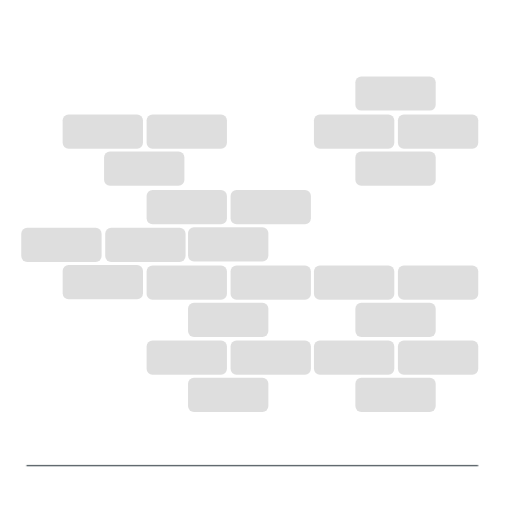
t = 0.00 s
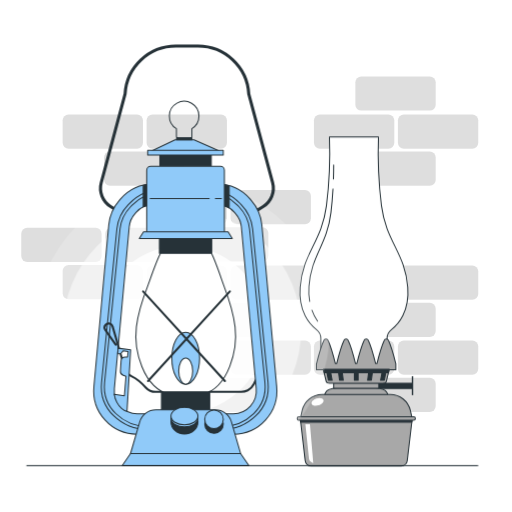
t = 1.00 s
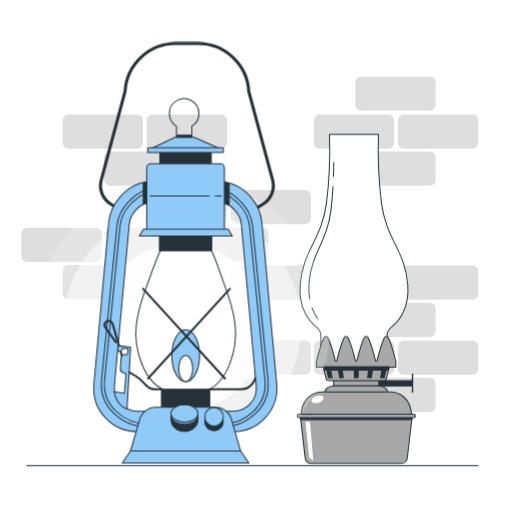
t = 1.19 s
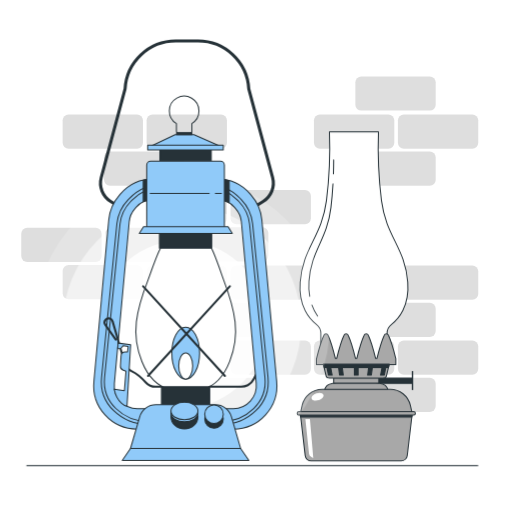
t = 1.38 s
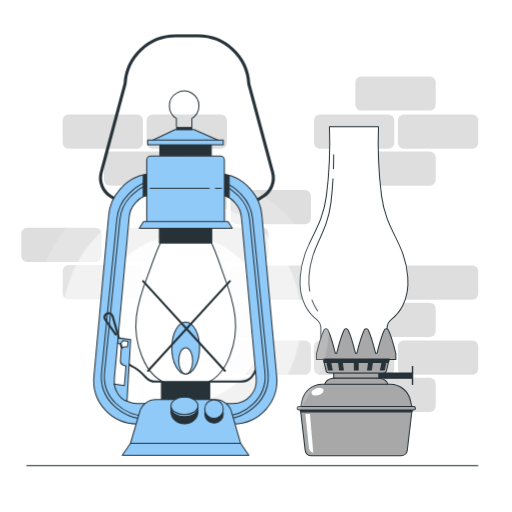
t = 1.75 s
t = 2.13 s: frame unchanged from t = 1.38 s, image omitted

The animated SVG that drew these frames (rendered in a browser with its animation timeline set to each time). Animation: 3 CSS @keyframes rules; one cycle of 2.50 s, repeats indefinitely.

<svg class="animated" id="freepik_stories-oil-lamp" xmlns="http://www.w3.org/2000/svg" viewBox="0 0 500 500" version="1.1" xmlns:xlink="http://www.w3.org/1999/xlink" xmlns:svgjs="http://svgjs.com/svgjs"><style>svg#freepik_stories-oil-lamp:not(.animated) .animable {opacity: 0;}svg#freepik_stories-oil-lamp.animated #freepik--oil-lamp-2--inject-6 {animation: 1s 1 forwards cubic-bezier(.36,-0.01,.5,1.38) slideRight,1.5s Infinite  linear floating;animation-delay: 0s,1s;}svg#freepik_stories-oil-lamp.animated #freepik--oil-lamp-1--inject-6 {animation: 1s 1 forwards cubic-bezier(.36,-0.01,.5,1.38) slideLeft,1.5s Infinite  linear floating;animation-delay: 0s,1s;}            @keyframes slideRight {                0% {                    opacity: 0;                    transform: translateX(30px);                }                100% {                    opacity: 1;                    transform: translateX(0);                }            }                    @keyframes floating {                0% {                    opacity: 1;                    transform: translateY(0px);                }                50% {                    transform: translateY(-10px);                }                100% {                    opacity: 1;                    transform: translateY(0px);                }            }                    @keyframes slideLeft {                0% {                    opacity: 0;                    transform: translateX(-30px);                }                100% {                    opacity: 1;                    transform: translateX(0);                }            }        .animator-hidden { display: none; }</style><g id="freepik--background-simple--inject-6" class="animable animator-active animator-hidden" style="transform-origin: 254.445px 249.54px;"><path d="M407.67,107.23S348.31,41,291.54,30.68,173.7,44.44,135.85,94.33,12,255.18,22.31,303.35s78.27,134.19,178.91,161.72,244.29-49.89,276.12-126.45S460.14,175.19,407.67,107.23Z" style="fill: rgb(144, 202, 249); transform-origin: 254.445px 249.54px;" id="el99xdbcmro9o" class="animable"></path><g id="elatzbq91vnd5"><path d="M407.67,107.23S348.31,41,291.54,30.68,173.7,44.44,135.85,94.33,12,255.18,22.31,303.35s78.27,134.19,178.91,161.72,244.29-49.89,276.12-126.45S460.14,175.19,407.67,107.23Z" style="fill: rgb(255, 255, 255); opacity: 0.7; transform-origin: 254.445px 249.54px;" class="animable"></path></g></g><g id="freepik--Bricks--inject-6" class="animable" style="transform-origin: 243.9px 238.45px;"><g id="elrxvmh8z2oh"><rect x="306.57" y="111.76" width="78.49" height="33.39" rx="5.75" style="opacity: 0.13; transform-origin: 345.815px 128.455px;" class="animable"></rect></g><g id="elza0oienh0u"><rect x="347.02" y="148.07" width="78.49" height="33.39" rx="5.75" style="opacity: 0.13; transform-origin: 386.265px 164.765px;" class="animable"></rect></g><g id="elu63skonz5ne"><rect x="347.02" y="74.62" width="78.49" height="33.39" rx="5.75" style="opacity: 0.13; transform-origin: 386.265px 91.315px;" class="animable"></rect></g><g id="elrhvx4s6fun7"><rect x="388.57" y="111.76" width="78.49" height="33.39" rx="5.75" style="opacity: 0.13; transform-origin: 427.815px 128.455px;" class="animable"></rect></g><g id="elt6i74h9czar"><rect x="61.15" y="111.76" width="78.49" height="33.39" rx="5.75" style="opacity: 0.13; transform-origin: 100.395px 128.455px;" class="animable"></rect></g><g id="eltwwiibytbbo"><rect x="101.6" y="148.07" width="78.49" height="33.39" rx="5.75" style="opacity: 0.13; transform-origin: 140.845px 164.765px;" class="animable"></rect></g><g id="elpwu7hgqbrgh"><rect x="143.15" y="111.76" width="78.49" height="33.39" rx="5.75" style="opacity: 0.13; transform-origin: 182.395px 128.455px;" class="animable"></rect></g><g id="elafhxb0zky8e"><rect x="20.74" y="222.46" width="78.49" height="33.39" rx="5.75" style="opacity: 0.13; transform-origin: 59.985px 239.155px;" class="animable"></rect></g><g id="ele3qhhlrg6j"><rect x="61.18" y="258.78" width="78.49" height="33.39" rx="5.75" style="opacity: 0.13; transform-origin: 100.425px 275.475px;" class="animable"></rect></g><g id="eltusyekdtsso"><rect x="102.74" y="222.46" width="78.49" height="33.39" rx="5.75" style="opacity: 0.13; transform-origin: 141.985px 239.155px;" class="animable"></rect></g><g id="elyz8fzajayr"><rect x="143.15" y="185.56" width="78.49" height="33.39" rx="5.75" style="opacity: 0.13; transform-origin: 182.395px 202.255px;" class="animable"></rect></g><g id="elmowqt6k10x"><rect x="183.6" y="221.87" width="78.49" height="33.39" rx="5.75" style="opacity: 0.13; transform-origin: 222.845px 238.565px;" class="animable"></rect></g><g id="elmjb9iib8w8o"><rect x="225.15" y="185.56" width="78.49" height="33.39" rx="5.75" style="opacity: 0.13; transform-origin: 264.395px 202.255px;" class="animable"></rect></g><g id="elys6h50jj9n"><rect x="143.15" y="332.58" width="78.49" height="33.39" rx="5.75" style="opacity: 0.13; transform-origin: 182.395px 349.275px;" class="animable"></rect></g><g id="eljfuccpfybu"><rect x="183.6" y="368.89" width="78.49" height="33.39" rx="5.75" style="opacity: 0.13; transform-origin: 222.845px 385.585px;" class="animable"></rect></g><g id="elaqpf3igrjxd"><rect x="225.15" y="332.58" width="78.49" height="33.39" rx="5.75" style="opacity: 0.13; transform-origin: 264.395px 349.275px;" class="animable"></rect></g><g id="elt9j570d7yae"><rect x="306.57" y="259.36" width="78.49" height="33.39" rx="5.75" style="opacity: 0.13; transform-origin: 345.815px 276.055px;" class="animable"></rect></g><g id="el4huywcfb2yr"><rect x="347.02" y="295.68" width="78.49" height="33.39" rx="5.75" style="opacity: 0.13; transform-origin: 386.265px 312.375px;" class="animable"></rect></g><g id="el8npy8nvoek"><rect x="388.57" y="259.36" width="78.49" height="33.39" rx="5.75" style="opacity: 0.13; transform-origin: 427.815px 276.055px;" class="animable"></rect></g><g id="elrcx69hef1s"><rect x="306.57" y="332.58" width="78.49" height="33.39" rx="5.75" style="opacity: 0.13; transform-origin: 345.815px 349.275px;" class="animable"></rect></g><g id="elfmq0uzgpevu"><rect x="347.02" y="368.89" width="78.49" height="33.39" rx="5.75" style="opacity: 0.13; transform-origin: 386.265px 385.585px;" class="animable"></rect></g><g id="elhwyjx5b4ttv"><rect x="388.57" y="332.58" width="78.49" height="33.39" rx="5.75" style="opacity: 0.13; transform-origin: 427.815px 349.275px;" class="animable"></rect></g><g id="elpq68cdii7sg"><rect x="143.15" y="259.36" width="78.49" height="33.39" rx="5.75" style="opacity: 0.13; transform-origin: 182.395px 276.055px;" class="animable"></rect></g><g id="el0lveby6owwa"><rect x="183.6" y="295.68" width="78.49" height="33.39" rx="5.75" style="opacity: 0.13; transform-origin: 222.845px 312.375px;" class="animable"></rect></g><g id="elsb824ie2jbd"><rect x="225.15" y="259.36" width="78.49" height="33.39" rx="5.75" style="opacity: 0.13; transform-origin: 264.395px 276.055px;" class="animable"></rect></g></g><g id="freepik--oil-lamp-2--inject-6" class="animable" style="transform-origin: 347.905px 294.47px;"><rect x="365.69" y="374.2" width="36.67" height="5.14" style="fill: rgb(38, 50, 56); stroke: rgb(38, 50, 56); stroke-linecap: round; stroke-linejoin: round; transform-origin: 384.025px 376.77px;" id="elvaklyhxva4" class="animable"></rect><path d="M402.62,408.19H293.16L298,449.73a6.07,6.07,0,0,0,6,5.37h87.7a6.09,6.09,0,0,0,6-5.37Z" style="fill: rgb(168, 168, 168); stroke: rgb(38, 50, 56); stroke-linecap: round; stroke-linejoin: round; transform-origin: 347.89px 431.645px;" id="elgzier0fs4m9" class="animable"></path><polygon points="402.16 412.17 402.56 408.68 293.22 408.68 293.62 412.17 402.16 412.17" style="fill: rgb(38, 50, 56); stroke: rgb(38, 50, 56); stroke-linecap: round; stroke-linejoin: round; transform-origin: 347.89px 410.425px;" id="el2baqwh8k8kx" class="animable"></polygon><path d="M378.86,385.51H316.92l1.08-2.23c1.18-2.44,5.77-4.18,11.07-4.18h37.64c5.3,0,9.89,1.74,11.07,4.18Z" style="fill: rgb(168, 168, 168); stroke: rgb(38, 50, 56); stroke-linecap: round; stroke-linejoin: round; transform-origin: 347.89px 382.305px;" id="elp3y5p4ssrz" class="animable"></path><path d="M402.62,409.16H293.16l1.91-8.36a20.06,20.06,0,0,1,19.56-15.59h66.52a20.06,20.06,0,0,1,19.56,15.59Z" style="fill: rgb(168, 168, 168); stroke: rgb(38, 50, 56); stroke-linecap: round; stroke-linejoin: round; transform-origin: 347.89px 397.185px;" id="elljoqhnrfobc" class="animable"></path><path d="M304.3,394.23c.6,1.87,3.68,2.56,6.88,1.53s5.3-3.39,4.7-5.26S312.2,387.94,309,389,303.69,392.36,304.3,394.23Z" style="fill: rgb(255, 255, 255); transform-origin: 310.089px 392.37px;" id="elua1e4yy9gw" class="animable"></path><path d="M298.22,414.33l3.56,33.84a3.71,3.71,0,0,0,2.08,3l2.07,1.18-3.26-38Z" style="fill: rgb(255, 255, 255); transform-origin: 302.075px 433.34px;" id="ellnie79fak5k" class="animable"></path><path d="M403.91,406.88h-112a1.75,1.75,0,0,0-1.75,1.75h0a1.75,1.75,0,0,0,1.75,1.75h112a1.75,1.75,0,0,0,1.74-1.75h0A1.75,1.75,0,0,0,403.91,406.88Z" style="fill: rgb(168, 168, 168); stroke: rgb(38, 50, 56); stroke-linecap: round; stroke-linejoin: round; transform-origin: 347.905px 408.63px;" id="elns0788edx9c" class="animable"></path><rect x="325.85" y="373.89" width="44.08" height="5.21" style="fill: rgb(168, 168, 168); stroke: rgb(38, 50, 56); stroke-linecap: round; stroke-linejoin: round; transform-origin: 347.89px 376.495px;" id="el6shdyuus2ct" class="animable"></rect><path d="M380.07,360.65H315.72l2.85,11.94c.21.88,1.73,1.55,3.54,1.55h51.56c1.81,0,3.34-.67,3.55-1.55Z" style="fill: rgb(168, 168, 168); stroke: rgb(38, 50, 56); stroke-linecap: round; stroke-linejoin: round; transform-origin: 347.895px 367.395px;" id="el6c7yc5vulv5" class="animable"></path><polygon points="371.62 371.27 375.3 371.27 377.1 361.9 373.42 361.9 371.62 371.27" style="fill: rgb(38, 50, 56); stroke: rgb(38, 50, 56); stroke-linecap: round; stroke-linejoin: round; transform-origin: 374.36px 366.585px;" id="el5kxk5k2adh4" class="animable"></polygon><polygon points="362.68 371.27 358.99 371.27 360.19 361.9 363.88 361.9 362.68 371.27" style="fill: rgb(38, 50, 56); stroke: rgb(38, 50, 56); stroke-linecap: round; stroke-linejoin: round; transform-origin: 361.435px 366.585px;" id="eln9izkp86q8" class="animable"></polygon><polygon points="324.37 371.27 320.69 371.27 318.89 361.9 322.57 361.9 324.37 371.27" style="fill: rgb(38, 50, 56); stroke: rgb(38, 50, 56); stroke-linecap: round; stroke-linejoin: round; transform-origin: 321.63px 366.585px;" id="elm0w2m4vpj9" class="animable"></polygon><polygon points="331.56 371.27 335.24 371.27 334.04 361.9 330.36 361.9 331.56 371.27" style="fill: rgb(38, 50, 56); stroke: rgb(38, 50, 56); stroke-linecap: round; stroke-linejoin: round; transform-origin: 332.8px 366.585px;" id="elex3lykkvugb" class="animable"></polygon><rect x="346.05" y="361.9" width="3.68" height="9.37" style="fill: rgb(38, 50, 56); stroke: rgb(38, 50, 56); stroke-linecap: round; stroke-linejoin: round; transform-origin: 347.89px 366.585px;" id="elepg28a29eul" class="animable"></rect><path d="M398.16,280.44c-2.52-33.61-21-44.11-25.63-79.39a414.94,414.94,0,0,1-2.94-67.21H321.71a414.94,414.94,0,0,1-2.94,67.21c-4.62,35.28-23.1,45.78-25.62,79.39-1.82,24.2,9.44,36.42,15.88,41.36a11,11,0,0,1,4.28,8.76V356l32.34-.42L378,356V330.56a11,11,0,0,1,4.28-8.76C388.71,316.86,400,304.64,398.16,280.44Z" style="fill: rgb(255, 255, 255); stroke: rgb(38, 50, 56); stroke-linecap: round; stroke-linejoin: round; transform-origin: 345.657px 244.92px;" id="eltz24nr7nkp" class="animable"></path><path d="M304.6,302.84a42.63,42.63,0,0,0,5.57,10.78" style="fill: none; stroke: rgb(38, 50, 56); stroke-linecap: round; stroke-linejoin: round; transform-origin: 307.385px 308.23px;" id="elicq28xul3tc" class="animable"></path><path d="M325.17,184.6c-.41,7.21-1.05,15-2,23-3.86,32-19.33,41.52-21.44,72a58.72,58.72,0,0,0,.71,14.66" style="fill: none; stroke: rgb(38, 50, 56); stroke-linecap: round; stroke-linejoin: round; transform-origin: 313.363px 239.43px;" id="elfoolggrup36" class="animable"></path><path d="M325.86,161.14c0,4-.07,8.6-.25,13.71" style="fill: none; stroke: rgb(38, 50, 56); stroke-linecap: round; stroke-linejoin: round; transform-origin: 325.735px 167.995px;" id="el6891qu84heb" class="animable"></path><path d="M386.46,355c-.6-2.42-4.07-16.2-7.11-22.59a2.2,2.2,0,0,0-4.15,0c-3,6.39-6.51,20.17-7.11,22.59H366.8c-.6-2.42-4.06-16.2-7.11-22.59a2.2,2.2,0,0,0-4.15,0c-3,6.39-6.51,20.17-7.11,22.59h-1.29c-.59-2.42-4.06-16.2-7.11-22.59a2.2,2.2,0,0,0-4.14,0c-3.05,6.39-6.52,20.17-7.11,22.59h-1.29c-.6-2.42-4.07-16.2-7.11-22.59a2.2,2.2,0,0,0-4.15,0c-3,6.39-6.51,20.17-7.11,22.59H309v5.92h77.52V355Z" style="fill: rgb(168, 168, 168); stroke: rgb(38, 50, 56); stroke-linecap: round; stroke-linejoin: round; transform-origin: 347.76px 345.93px;" id="elhvxypulgc2r" class="animable"></path><polygon points="380.07 360.65 315.72 360.65 316.49 363.9 379.29 363.9 380.07 360.65" style="fill: rgb(38, 50, 56); stroke: rgb(38, 50, 56); stroke-linecap: round; stroke-linejoin: round; transform-origin: 347.895px 362.275px;" id="el58wclzkyulx" class="animable"></polygon><rect x="402.14" y="367.34" width="1.37" height="18.51" style="fill: rgb(38, 50, 56); transform-origin: 402.825px 376.595px;" id="el3f11ab45q7k" class="animable"></rect></g><g id="freepik--oil-lamp-1--inject-6" class="animable" style="transform-origin: 177.77px 285.557px;"><g id="elhrkfbqz1jhp"><circle cx="177.77" cy="321.86" r="144.43" style="fill: rgb(255, 255, 255); opacity: 0.2; transform-origin: 177.77px 321.86px; transform: rotate(-45deg);" class="animable"></circle></g><g id="el57425rt4vrs"><circle cx="177.77" cy="321.86" r="116.36" style="fill: rgb(255, 255, 255); opacity: 0.5; transform-origin: 177.77px 321.86px; transform: rotate(-45deg);" class="animable"></circle></g><g id="el6enz2b1jnoq"><circle cx="177.77" cy="321.86" r="81.89" style="fill: rgb(255, 255, 255); opacity: 0.83; transform-origin: 177.77px 321.86px; transform: rotate(-80.45deg);" class="animable"></circle></g><path d="M238.09,213.49,257,201.72a21,21,0,0,0,9.2-23.31l-23.3-86.79A49.62,49.62,0,0,0,193.38,45H171.66a49.63,49.63,0,0,0-49.53,46.64l-23.3,86.79A21,21,0,0,0,108,201.72L127,213.49" style="fill: none; stroke: rgb(38, 50, 56); stroke-linecap: round; stroke-linejoin: round; stroke-width: 3px; transform-origin: 182.515px 129.245px;" id="elmgaa7mmujn" class="animable"></path><rect x="155.65" y="232.02" width="51.07" height="15.37" style="fill: rgb(38, 50, 56); stroke: rgb(38, 50, 56); stroke-linecap: round; stroke-linejoin: round; transform-origin: 181.185px 239.705px;" id="el2315tof0bqt" class="animable"></rect><path d="M218.21,278c-1.14-3-7.9-23.38-11.72-30.56H156.7c-3.91,7.18-10.81,27.56-12,30.56-5.2,13.33-9.85,27.1-11.55,41.3-2.66,22.21,6.25,59.33,33,66.16H198v-.22c25.57-7.31,34.12-43.93,31.54-65.94C227.84,305.05,223.29,291.28,218.21,278Z" style="fill: rgb(255, 255, 255); stroke: rgb(38, 50, 56); stroke-linecap: round; stroke-linejoin: round; transform-origin: 181.34px 316.45px;" id="el013iin916ov7" class="animable"></path><path d="M154.48,424H134A42.47,42.47,0,0,1,91.69,377.4l14.5-157.91a42.32,42.32,0,0,1,10.31-23.83l1.23-1.4a42.45,42.45,0,0,1,32-14.51h3.94a10,10,0,0,1,0,20.05h-3.94a22.42,22.42,0,0,0-16.88,7.66l-1.22,1.4a22.33,22.33,0,0,0-5.45,12.58l-14.5,157.92A22.43,22.43,0,0,0,134,404h20.51a10,10,0,1,1,0,20Z" style="fill: rgb(144, 202, 249); stroke: rgb(38, 50, 56); stroke-linecap: round; stroke-linejoin: round; transform-origin: 127.999px 301.875px;" id="elmf6mzxjr2nk" class="animable"></path><path d="M149.38,419.45h-4.92A47.72,47.72,0,0,1,111,406a39.82,39.82,0,0,1-11.86-32.49l15-150.09a40,40,0,0,1,11.11-23.53l1.27-1.34A47.45,47.45,0,0,1,159,184.31a1.5,1.5,0,1,1,.11,3,44.48,44.48,0,0,0-30.38,13.3l-1.27,1.33a37.06,37.06,0,0,0-10.3,21.77L102.07,373.78a36.86,36.86,0,0,0,11,30.06,44.67,44.67,0,0,0,31.39,12.61h4.92a1.5,1.5,0,0,1,0,3Z" style="fill: rgb(144, 202, 249); stroke: rgb(38, 50, 56); stroke-linecap: round; stroke-linejoin: round; transform-origin: 129.75px 301.88px;" id="elwdo16mek15k" class="animable"></path><path d="M139.85,202.08a22.4,22.4,0,0,1,8.66-2.25v-20a41.59,41.59,0,0,0-8.66,1.14Z" style="fill: rgb(38, 50, 56); stroke: rgb(38, 50, 56); stroke-linecap: round; stroke-linejoin: round; transform-origin: 144.18px 190.955px;" id="elnvb31cuetz" class="animable"></path><path d="M204.76,382.68h30.86a13.79,13.79,0,0,0,6.39-1.57h0a13.69,13.69,0,0,0,6-6.27l3.07-6.44" style="fill: none; stroke: rgb(38, 50, 56); stroke-linecap: round; stroke-linejoin: round; stroke-width: 2px; transform-origin: 227.92px 375.54px;" id="elf5fbaijon7c" class="animable"></path><path d="M207.39,424H227.9a42.46,42.46,0,0,0,42.27-46.62l-14.5-157.91a42.18,42.18,0,0,0-10.31-23.83l-1.22-1.4a42.49,42.49,0,0,0-32-14.51h-3.93a10,10,0,1,0,0,20.05h3.93a22.44,22.44,0,0,1,16.89,7.66l1.22,1.4a22.31,22.31,0,0,1,5.44,12.58l14.5,157.92A22.42,22.42,0,0,1,227.9,404H207.39a10,10,0,0,0,0,20Z" style="fill: rgb(144, 202, 249); stroke: rgb(38, 50, 56); stroke-linecap: round; stroke-linejoin: round; transform-origin: 233.882px 301.865px;" id="elmcfuquql8zd" class="animable"></path><path d="M211.43,419.45h4.92A47.69,47.69,0,0,0,249.85,406a39.83,39.83,0,0,0,11.87-32.49L246.67,223.39a40.14,40.14,0,0,0-11.11-23.53l-1.27-1.34a47.47,47.47,0,0,0-32.45-14.21,1.5,1.5,0,1,0-.11,3,44.5,44.5,0,0,1,30.39,13.3l1.27,1.33a37.1,37.1,0,0,1,10.29,21.77l15.05,150.08a36.8,36.8,0,0,1-11,30.06,44.63,44.63,0,0,1-31.38,12.61h-4.92a1.5,1.5,0,0,0,0,3Z" style="fill: rgb(144, 202, 249); stroke: rgb(38, 50, 56); stroke-linecap: round; stroke-linejoin: round; transform-origin: 231.099px 301.884px;" id="el57oc3dwioy" class="animable"></path><path d="M213.8,199.86a22.36,22.36,0,0,1,10,3.19V181.38a42.33,42.33,0,0,0-10-1.58Z" style="fill: rgb(38, 50, 56); stroke: rgb(38, 50, 56); stroke-linecap: round; stroke-linejoin: round; transform-origin: 218.8px 191.425px;" id="elbehelk4usci" class="animable"></path><path d="M194.88,349.81c0,14-6.07,25.4-13.55,25.4s-13.55-11.37-13.55-25.4,6.07-25.4,13.55-25.4S194.88,335.78,194.88,349.81Z" style="fill: rgb(144, 202, 249); stroke: rgb(38, 50, 56); stroke-linecap: round; stroke-linejoin: round; transform-origin: 181.33px 349.81px;" id="elz3cnl594ur" class="animable"></path><path d="M188.15,362.43c0,7.06-3.06,12.78-6.82,12.78s-6.82-5.72-6.82-12.78,3.06-12.78,6.82-12.78S188.15,355.37,188.15,362.43Z" style="fill: rgb(255, 255, 255); stroke: rgb(38, 50, 56); stroke-linecap: round; stroke-linejoin: round; transform-origin: 181.33px 362.43px;" id="eltrjplvl797b" class="animable"></path><line x1="224.43" y1="284.55" x2="144.56" y2="372.11" style="fill: rgb(255, 255, 255); stroke: rgb(38, 50, 56); stroke-linecap: round; stroke-linejoin: round; stroke-width: 2px; transform-origin: 184.495px 328.33px;" id="el5brv4th6urh" class="animable"></line><line x1="139.75" y1="284.55" x2="219.62" y2="372.11" style="fill: rgb(255, 255, 255); stroke: rgb(38, 50, 56); stroke-linecap: round; stroke-linejoin: round; stroke-width: 2px; transform-origin: 179.685px 328.33px;" id="el16u2t8zxu9s" class="animable"></line><rect x="157.62" y="382.68" width="47.14" height="18" style="fill: rgb(38, 50, 56); stroke: rgb(38, 50, 56); stroke-linecap: round; stroke-linejoin: round; transform-origin: 181.19px 391.68px;" id="el306ze7d4awx" class="animable"></rect><rect x="156.08" y="149.66" width="50.21" height="12.3" style="fill: rgb(38, 50, 56); stroke: rgb(38, 50, 56); stroke-linecap: round; stroke-linejoin: round; transform-origin: 181.185px 155.81px;" id="elvrrgv9dtvo" class="animable"></rect><path d="M215.44,147.89l-26-11.41H171l-24.13,11.43a1.48,1.48,0,0,0,.63,2.82h67.3A1.48,1.48,0,0,0,215.44,147.89Z" style="fill: rgb(144, 202, 249); stroke: rgb(38, 50, 56); stroke-linecap: round; stroke-linejoin: round; transform-origin: 181.179px 143.606px;" id="elvt4ih9vud3t" class="animable"></path><rect x="143.27" y="162.33" width="75.83" height="69.69" rx="3.89" style="fill: rgb(144, 202, 249); stroke: rgb(38, 50, 56); stroke-linecap: round; stroke-linejoin: round; transform-origin: 181.185px 197.175px;" id="elie9icn3doqc" class="animable"></rect><line x1="210.29" y1="193.88" x2="216.22" y2="193.88" style="fill: none; stroke: rgb(38, 50, 56); stroke-linecap: round; stroke-linejoin: round; transform-origin: 213.255px 193.88px;" id="eliy2bdf3hlv" class="animable"></line><line x1="146.65" y1="193.88" x2="204.24" y2="193.88" style="fill: none; stroke: rgb(38, 50, 56); stroke-linecap: round; stroke-linejoin: round; transform-origin: 175.445px 193.88px;" id="el2aqxyz37n6h" class="animable"></line><polygon points="226.85 232.88 136.03 232.88 140.15 226.38 222.72 226.38 226.85 232.88" style="fill: rgb(144, 202, 249); stroke: rgb(38, 50, 56); stroke-linecap: round; stroke-linejoin: round; transform-origin: 181.44px 229.63px;" id="elfgxnvrfo1kr" class="animable"></polygon><rect x="144.22" y="146.87" width="73.78" height="4.52" style="fill: rgb(144, 202, 249); stroke: rgb(38, 50, 56); stroke-linecap: round; stroke-linejoin: round; transform-origin: 181.11px 149.13px;" id="eloko1b1y4k4b" class="animable"></rect><path d="M194.26,113.35a14.45,14.45,0,1,0-22,12.32v7.75A1.62,1.62,0,0,0,173.9,135h11.82a1.61,1.61,0,0,0,1.62-1.62v-7.75A14.42,14.42,0,0,0,194.26,113.35Z" style="fill: none; stroke: rgb(38, 50, 56); stroke-linecap: round; stroke-linejoin: round; transform-origin: 179.81px 116.95px;" id="elvrhzpmyidmo" class="animable"></path><rect x="172.39" y="134.55" width="14.95" height="1.93" style="fill: rgb(38, 50, 56); stroke: rgb(38, 50, 56); stroke-linecap: round; stroke-linejoin: round; transform-origin: 179.865px 135.515px;" id="eluiu3i1cis9k" class="animable"></rect><polygon points="127.43 442.92 119.37 454.66 243.01 454.66 234.95 442.92 127.43 442.92" style="fill: rgb(144, 202, 249); stroke: rgb(38, 50, 56); stroke-linecap: round; stroke-linejoin: round; transform-origin: 181.19px 448.79px;" id="elbilhnkdtovn" class="animable"></polygon><path d="M235,442.92H127.43l9-30.9a16.43,16.43,0,0,1,15.77-11.85h58A16.41,16.41,0,0,1,226,412Z" style="fill: rgb(144, 202, 249); stroke: rgb(38, 50, 56); stroke-linecap: round; stroke-linejoin: round; transform-origin: 181.215px 421.545px;" id="el8i6zpp6405" class="animable"></path><ellipse cx="180.11" cy="411.82" rx="13.18" ry="12.06" style="fill: rgb(38, 50, 56); stroke: rgb(38, 50, 56); stroke-linecap: round; stroke-linejoin: round; transform-origin: 180.11px 411.82px;" id="elqxoysjav35b" class="animable"></ellipse><ellipse cx="180.11" cy="408.35" rx="13.18" ry="8.56" style="fill: rgb(144, 202, 249); stroke: rgb(38, 50, 56); stroke-linecap: round; stroke-linejoin: round; transform-origin: 180.11px 408.35px;" id="eliexwfw6fly" class="animable"></ellipse><ellipse cx="180.11" cy="406.3" rx="13.18" ry="8.56" style="fill: rgb(144, 202, 249); stroke: rgb(38, 50, 56); stroke-linecap: round; stroke-linejoin: round; transform-origin: 180.11px 406.3px;" id="elgbdtgb5hjf" class="animable"></ellipse><g id="elxyyr1re49g"><circle cx="208.97" cy="414.05" r="9.08" style="fill: rgb(38, 50, 56); stroke: rgb(38, 50, 56); stroke-linecap: round; stroke-linejoin: round; transform-origin: 208.97px 414.05px; transform: rotate(-45.9deg);" class="animable"></circle></g><circle cx="208.97" cy="409.45" r="9.08" style="fill: rgb(144, 202, 249); stroke: rgb(38, 50, 56); stroke-linecap: round; stroke-linejoin: round; transform-origin: 208.97px 409.45px;" id="elgp604rqkvnp" class="animable"></circle><path d="M157.62,382.68h-5.79a12.75,12.75,0,0,1-9.52-4.23c-3.11-3.49-8-8.26-13.57-10.88a13,13,0,0,1-7-8.1l-11.8-40.72a4,4,0,0,0-6.79-1.63h0a4,4,0,0,0-.35,5.06L113,336.65" style="fill: none; stroke: rgb(38, 50, 56); stroke-linecap: round; stroke-linejoin: round; stroke-width: 2px; transform-origin: 129.84px 349.256px;" id="el5lx7ojdu3ca" class="animable"></path><path d="M115.32,340l12.24,1.53L124,401.74s-9.93-2.43-12.48-16.71l9.93,1.41L123,367.56l-2.7-1a4.14,4.14,0,0,1-2.72-4.15l.6-9.85a4.13,4.13,0,0,1,4.13-3.89h2.22l.57-5.29-4.9-.76-2.26,2.64-3,.19Z" style="fill: rgb(144, 202, 249); stroke: rgb(38, 50, 56); stroke-linecap: round; stroke-linejoin: round; transform-origin: 119.54px 370.87px;" id="elr8067pa3ao" class="animable"></path></g><g id="freepik--Table--inject-6" class="animable" style="transform-origin: 246.37px 454.81px;"><line x1="26.18" y1="454.81" x2="466.56" y2="454.81" style="fill: none; stroke: rgb(38, 50, 56); stroke-linecap: round; stroke-linejoin: round; transform-origin: 246.37px 454.81px;" id="elnwzkl97z7cl" class="animable"></line></g><defs>     <filter id="active" height="200%">         <feMorphology in="SourceAlpha" result="DILATED" operator="dilate" radius="2"></feMorphology>                <feFlood flood-color="#32DFEC" flood-opacity="1" result="PINK"></feFlood>        <feComposite in="PINK" in2="DILATED" operator="in" result="OUTLINE"></feComposite>        <feMerge>            <feMergeNode in="OUTLINE"></feMergeNode>            <feMergeNode in="SourceGraphic"></feMergeNode>        </feMerge>    </filter>    <filter id="hover" height="200%">        <feMorphology in="SourceAlpha" result="DILATED" operator="dilate" radius="2"></feMorphology>                <feFlood flood-color="#ff0000" flood-opacity="0.5" result="PINK"></feFlood>        <feComposite in="PINK" in2="DILATED" operator="in" result="OUTLINE"></feComposite>        <feMerge>            <feMergeNode in="OUTLINE"></feMergeNode>            <feMergeNode in="SourceGraphic"></feMergeNode>        </feMerge>            <feColorMatrix type="matrix" values="0   0   0   0   0                0   1   0   0   0                0   0   0   0   0                0   0   0   1   0 "></feColorMatrix>    </filter></defs></svg>